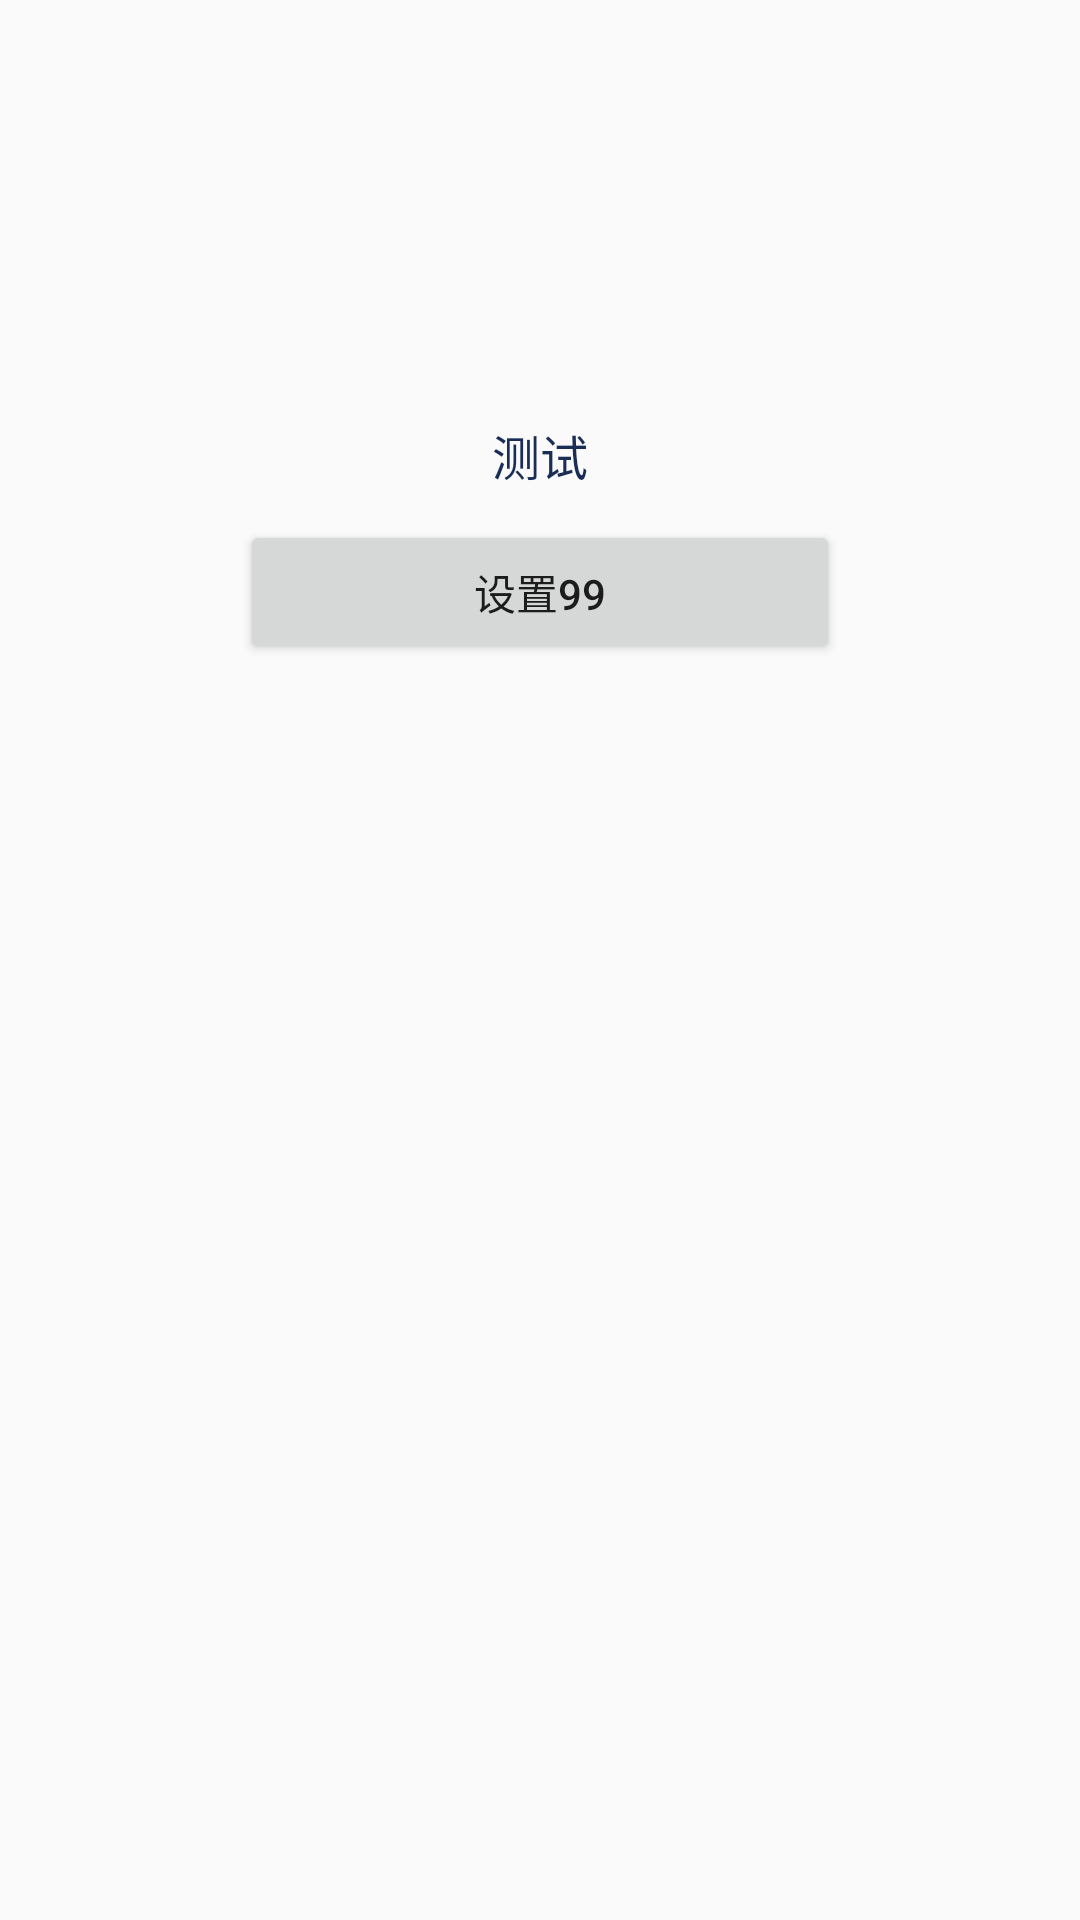

Layout XML and referenced resources for this Android screen:
<!-- AndroidManifest.xml: application theme AppTheme.NoActionBar -->
<!-- res/layout/activity_material_badge_drawable.xml -->
<?xml version="1.0" encoding="utf-8"?>
<androidx.constraintlayout.widget.ConstraintLayout xmlns:android="http://schemas.android.com/apk/res/android"
    xmlns:app="http://schemas.android.com/apk/res-auto"
    android:layout_width="match_parent"
    android:layout_height="match_parent">

    <FrameLayout
        android:id="@+id/rl"
        android:layout_marginTop="140dp"
        app:layout_constraintLeft_toLeftOf="parent"
        app:layout_constraintRight_toRightOf="parent"
        app:layout_constraintTop_toTopOf="parent"
        android:layout_width="wrap_content"
        android:layout_height="wrap_content">
        <TextView
            android:layout_gravity="center"
            android:gravity="center"
            android:id="@+id/tv"
            android:layout_width="wrap_content"
            android:layout_height="wrap_content"
            android:text="测试"
            android:textColor="@color/colorPrimary"
            android:textSize="16dp"
            />

    </FrameLayout>


    <LinearLayout
        app:layout_constraintLeft_toLeftOf="parent"
        app:layout_constraintRight_toRightOf="parent"
        android:layout_width="wrap_content"
        android:layout_height="wrap_content"
        android:layout_marginTop="10dp"
        android:orientation="vertical"
        app:layout_constraintTop_toBottomOf="@+id/rl">

        <Button
            android:id="@+id/bt_max"
            android:layout_width="200dp"
            android:layout_height="wrap_content"
            android:text="设置99" />
    </LinearLayout>

</androidx.constraintlayout.widget.ConstraintLayout>
<!-- resources referenced by this layout -->
<resources>
  <color name="colorPrimary">#1A2D55</color>
  <style name="AppTheme.NoActionBar">
          <item name="windowActionBar">false</item>
          <item name="windowNoTitle">true</item>
          <item name="android:windowFullscreen">true</item>
      </style>
</resources>
